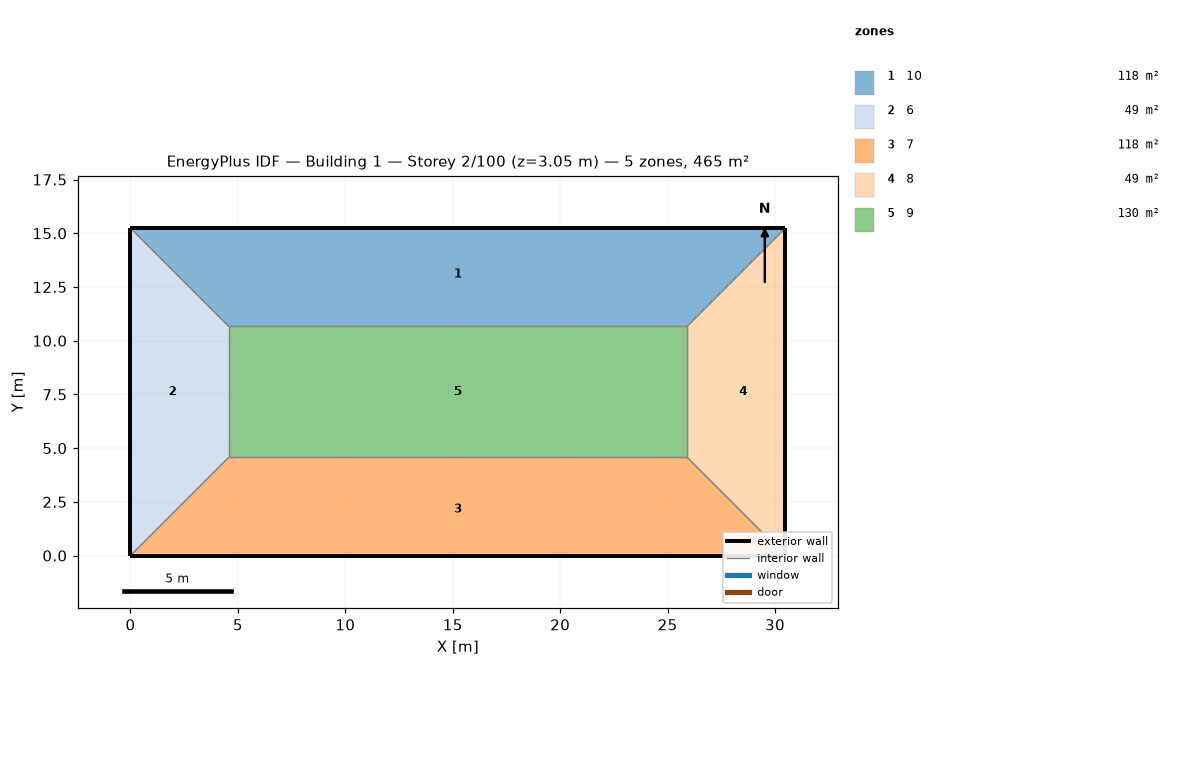
=== STOREY PLAN SPEC (per zone: floor XY polygon, exterior-wall plan segments, windows/doors) ===
zone 1: 10  (118.5 m²)
  floor: (30.48, 15.24) (25.91, 10.67) (4.57, 10.67) (0.00, 15.24)
  exterior wall: (30.48, 15.24) – (0.00, 15.24)  [30.5 m]
  interior walls: 3
zone 2: 6  (48.8 m²)
  floor: (0.00, 15.24) (4.57, 10.67) (4.57, 4.57) (0.00, 0.00)
  exterior wall: (0.00, 15.24) – (0.00, 0.00)  [15.2 m]
  interior walls: 3
zone 3: 7  (118.5 m²)
  floor: (25.91, 4.57) (30.48, 0.00) (0.00, 0.00) (4.57, 4.57)
  exterior wall: (0.00, 0.00) – (30.48, 0.00)  [30.5 m]
  interior walls: 3
zone 4: 8  (48.8 m²)
  floor: (30.48, 15.24) (30.48, 0.00) (25.91, 4.57) (25.91, 10.67)
  exterior wall: (30.48, 0.00) – (30.48, 15.24)  [15.2 m]
  interior walls: 3
zone 5: 9  (130.1 m²)
  floor: (25.91, 10.67) (25.91, 4.57) (4.57, 4.57) (4.57, 10.67)
  interior walls: 4

=== DERIVED (storey summary) ===
Building: Building 1
Storey: 2 of 100  (floor level z = 3.05 m)
Storey gross floor area: 464.5 m²
Zones on this storey: 5
  - 10: floor 118.5 m²; exterior wall 30.5 m (92.9 m²); WWR 0.0%
  - 6: floor 48.8 m²; exterior wall 15.2 m (46.5 m²); WWR 0.0%
  - 7: floor 118.5 m²; exterior wall 30.5 m (92.9 m²); WWR 0.0%
  - 8: floor 48.8 m²; exterior wall 15.2 m (46.5 m²); WWR 0.0%
  - 9: floor 130.1 m²
Zone adjacency (shared interzone walls):
  - 10 ↔ 6
  - 10 ↔ 8
  - 10 ↔ 9
  - 6 ↔ 7
  - 6 ↔ 9
  - 7 ↔ 8
  - 7 ↔ 9
  - 8 ↔ 9